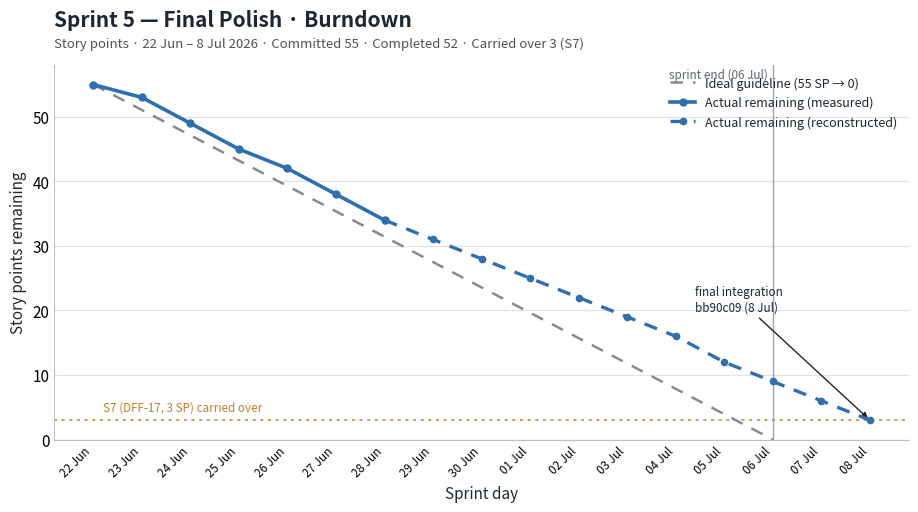

Generate this figure with matplotlib:
"""Sprint 5 burndown chart for the DiLab sprint documentation.

The actual line is MEASURED for 22-28 Jun (Sprint5_Burndown.xlsx) and RECONSTRUCTED
from commit landing dates afterwards, so the shape matches the git history: work
sits near 34 SP through the end of June (S8-S12 in progress but unmerged), steps
down on 5 Jul as that batch lands, and clears on 8 Jul with the finalisation commit
bb90c09, two days after the official sprint end (6 Jul). It stops at 3 SP because
story S7 (DFF-17, R&S local inference endpoints) carried over on an external
dependency. 52 of the 55 committed points were completed.

Run:  uv run python scripts/make_burndown.py
"""
from __future__ import annotations

import matplotlib
matplotlib.use("Agg")
import matplotlib.pyplot as plt

ACCENT = "#2F6FB0"
IDEAL = "#8A8A8A"
INK = "#1B2733"
GRID = "#DDE3EA"
CARRY = "#C77D2E"

# 17 days: Mon 22 Jun -> Wed 08 Jul 2026 (sprint officially ends 06 Jul).
days = [
    "22 Jun", "23 Jun", "24 Jun", "25 Jun", "26 Jun", "27 Jun", "28 Jun",
    "29 Jun", "30 Jun", "01 Jul", "02 Jul", "03 Jul", "04 Jul", "05 Jul",
    "06 Jul", "07 Jul", "08 Jul",
]
SPRINT_END = 14  # index of 06 Jul

# Ideal guideline spans the committed sprint window only (22 Jun -> 06 Jul).
ideal_x = list(range(SPRINT_END + 1))
ideal_y = [55 - 55 * i / SPRINT_END for i in ideal_x]

# Actual remaining. Measured 22-28 Jun (xlsx), reconstructed from commits after.
measured_x = list(range(0, 7))
measured_y = [55, 53, 49, 45, 42, 38, 34]
recon_x = list(range(6, 17))
#            28  29  30  01  02  03  04  05  06  07  08
recon_y = [34, 31, 28, 25, 22, 19, 16, 12, 9, 6, 3]

plt.rcParams.update({
    "figure.facecolor": "white", "axes.facecolor": "white",
    "savefig.facecolor": "white", "font.family": "sans-serif", "font.size": 11,
    "text.color": INK, "axes.labelcolor": INK,
})

fig, ax = plt.subplots(figsize=(9.6, 5.2))
fig.subplots_adjust(left=0.085, right=0.975, top=0.88, bottom=0.16)

ax.plot(ideal_x, ideal_y, color=IDEAL, linestyle=(0, (5, 4)), linewidth=1.8,
        label="Ideal guideline (55 SP → 0)", zorder=2)
ax.plot(measured_x, measured_y, color=ACCENT, linewidth=2.6, marker="o", markersize=5,
        label="Actual remaining (measured)", zorder=4)
ax.plot(recon_x, recon_y, color=ACCENT, linewidth=2.4, linestyle=(0, (4, 3)),
        marker="o", markersize=4.5, label="Actual remaining (reconstructed)", zorder=4)

# sprint-end marker
ax.axvline(SPRINT_END, color="#9AA6B2", linewidth=1.0, zorder=1)
ax.text(SPRINT_END - 0.1, 57.5, "sprint end (06 Jul)", ha="right", va="top",
        fontsize=8.4, color="#5C6570")

# final integration marker
ax.annotate("final integration\nbb90c09 (8 Jul)", xy=(16, 3), xytext=(12.4, 20),
            fontsize=8.4, color=INK, ha="left",
            arrowprops=dict(arrowstyle="-|>", color=INK, lw=1.0))

# carry-over
ax.axhline(3, color=CARRY, linestyle=(0, (2, 3)), linewidth=1.1, zorder=1)
ax.text(0.2, 4.4, "S7 (DFF-17, 3 SP) carried over", fontsize=8.4, color=CARRY, ha="left")

ax.set_xticks(range(len(days)))
ax.set_xticklabels(days, rotation=45, ha="right", fontsize=8.4)
ax.set_ylim(0, 58)
ax.set_ylabel("Story points remaining")
ax.set_xlabel("Sprint day")
ax.grid(axis="y", color=GRID, linewidth=0.9, zorder=0)
ax.set_axisbelow(True)
for s in ("top", "right"):
    ax.spines[s].set_visible(False)
for s in ("left", "bottom"):
    ax.spines[s].set_color("#B9C2CC")
ax.tick_params(length=0)
ax.legend(loc="upper right", fontsize=9, frameon=False)

fig.text(0.085, 0.955, "Sprint 5 — Final Polish · Burndown",
         fontsize=15, fontweight="bold", color=INK, ha="left")
fig.text(0.085, 0.915, "Story points · 22 Jun – 8 Jul 2026 · "
         "Committed 55 · Completed 52 · Carried over 3 (S7)",
         fontsize=9.5, color="#52514e", ha="left")

fig.savefig("sprint5_burndown.pdf", bbox_inches="tight")
print("wrote sprint5_burndown.pdf")
